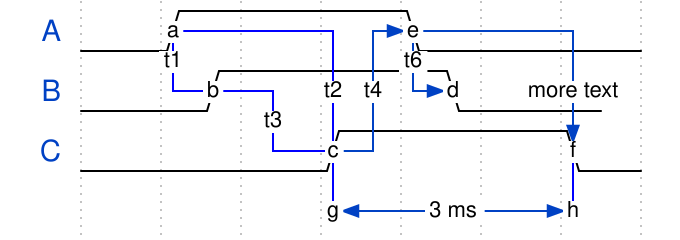

Write the WaveDrom specification (WaveJSON) that draws this timing diagram.

{ "signal": [
    { "name": "A", "wave": "01..0..",  "node": ".a..e.." },
    { "name": "B", "wave": "0.1..0.",  "node": "..b..d.", "phase":0.5 },
    { "name": "C", "wave": "0..1..0",  "node": "...c..f" },
    {                              "node": "...g..h" }
],
"edge": [
    "b-|a t1", "a-|c t2", "b-|-c t3", "c-|->e t4", "e-|>f more text",
    "e|->d t6", "c-g", "f-h", "g<->h 3 ms"
]}
